The GitHub repository dhawsespandan/agrisense-ai contains a labelled image folder "leaf_disease_dataset" with 5 categories: alternaria leaf spot, brown spot, gray spot, healthy leaf, rust. Examples follow, each with its label.

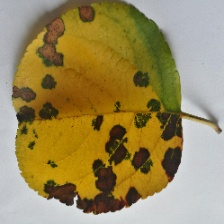
Label: brown spot

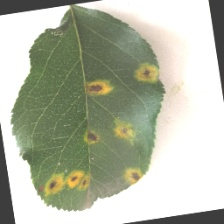
Label: rust

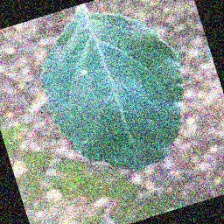
Label: gray spot

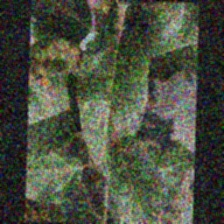
Label: alternaria leaf spot

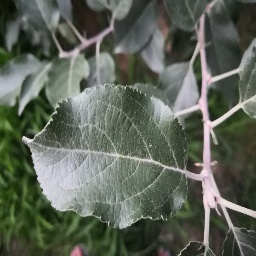
Label: healthy leaf

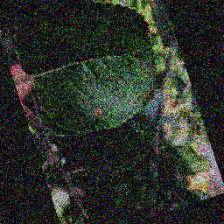
Label: alternaria leaf spot
